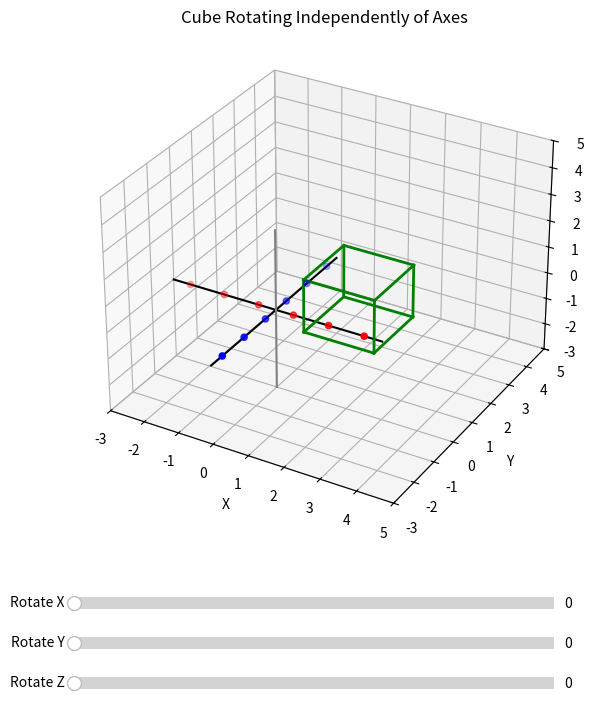

Write the Python code that produced this figure.
import numpy as np
import matplotlib.pyplot as plt
from matplotlib.widgets import Slider
from mpl_toolkits.mplot3d import Axes3D

# --- Cube definition ---
cube_vertices = np.array([
    [-1, -1, -1],
    [ 1, -1, -1],
    [ 1,  1, -1],
    [-1,  1, -1],
    [-1, -1,  1],
    [ 1, -1,  1],
    [ 1,  1,  1],
    [-1,  1,  1]
])

# Move cube away from origin so axes don't appear to rotate
cube_offset = np.array([1.5, 1.5, 0])
cube_vertices = cube_vertices + cube_offset

edges = [
    (0,1), (1,2), (2,3), (3,0),
    (4,5), (5,6), (6,7), (7,4),
    (0,4), (1,5), (2,6), (3,7)
]

def rotation_matrix(ax_deg, ay_deg, az_deg):
    ax, ay, az = np.deg2rad([ax_deg, ay_deg, az_deg])

    Rx = np.array([
        [1, 0, 0],
        [0, np.cos(ax), -np.sin(ax)],
        [0, np.sin(ax),  np.cos(ax)]
    ])

    Ry = np.array([
        [ np.cos(ay), 0, np.sin(ay)],
        [ 0, 1, 0],
        [-np.sin(ay), 0, np.cos(ay)]
    ])

    Rz = np.array([
        [np.cos(az), -np.sin(az), 0],
        [np.sin(az),  np.cos(az), 0],
        [0, 0, 1]
    ])

    return Rz @ Ry @ Rx

# --- Figure ---
fig = plt.figure(figsize=(8, 8))
ax = fig.add_subplot(111, projection="3d")
plt.subplots_adjust(bottom=0.25)

ax.set_xlim(-3, 5)
ax.set_ylim(-3, 5)
ax.set_zlim(-3, 5)

ax.set_xlabel("X")
ax.set_ylabel("Y")
ax.set_zlabel("Z")
ax.set_title("Cube Rotating Independently of Axes")

# Draw axes (fixed)
ax.plot([-3, 3], [0, 0], [0, 0], color="black")
ax.plot([0, 0], [-3, 3], [0, 0], color="black")
ax.plot([0, 0], [0, 0], [-3, 3], color="gray")

# Points along axes
axis_pts = np.linspace(-2.5, 2.5, 6)
ax.scatter(axis_pts, np.zeros_like(axis_pts), np.zeros_like(axis_pts), color="red")
ax.scatter(np.zeros_like(axis_pts), axis_pts, np.zeros_like(axis_pts), color="blue")

# --- Initial cube lines ---
cube_lines = []
for e in edges:
    p1, p2 = cube_vertices[e[0]], cube_vertices[e[1]]
    line, = ax.plot([p1[0], p2[0]], [p1[1], p2[1]], [p1[2], p2[2]], color="green", linewidth=2)
    cube_lines.append(line)

# --- Sliders ---
ax_x = plt.axes([0.2, 0.15, 0.6, 0.03])
ax_y = plt.axes([0.2, 0.10, 0.6, 0.03])
ax_z = plt.axes([0.2, 0.05, 0.6, 0.03])

slider_x = Slider(ax_x, "Rotate X", 0, 360, valinit=0)
slider_y = Slider(ax_y, "Rotate Y", 0, 360, valinit=0)
slider_z = Slider(ax_z, "Rotate Z", 0, 360, valinit=0)

def update(_):
    R = rotation_matrix(slider_x.val, slider_y.val, slider_z.val)

    # rotate around cube center, not origin
    center = cube_offset
    rotated = (cube_vertices - center) @ R.T + center

    for line, e in zip(cube_lines, edges):
        p1, p2 = rotated[e[0]], rotated[e[1]]
        line.set_data([p1[0], p2[0]], [p1[1], p2[1]])
        line.set_3d_properties([p1[2], p2[2]])

    fig.canvas.draw_idle()

slider_x.on_changed(update)
slider_y.on_changed(update)
slider_z.on_changed(update)

plt.show()
